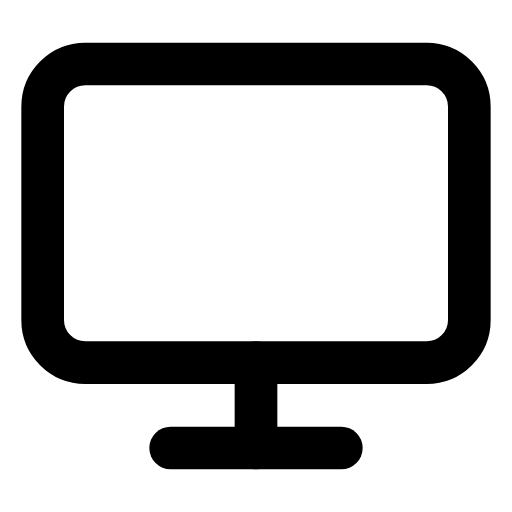
t = 0.00 s
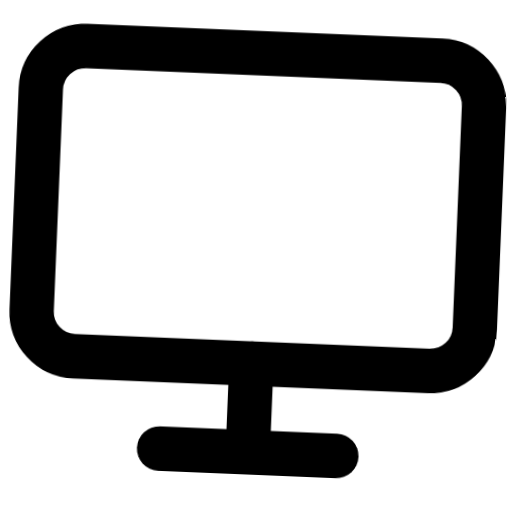
t = 0.66 s
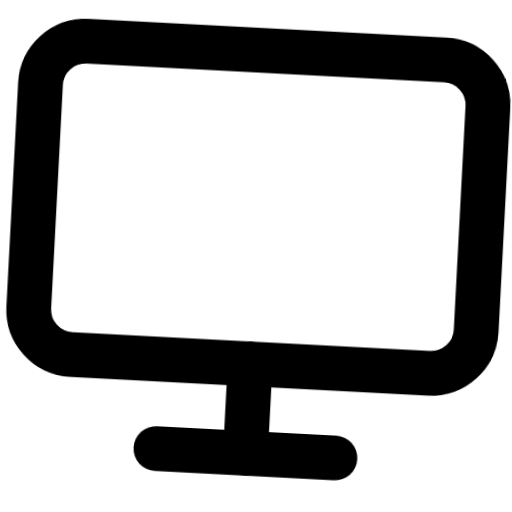
t = 1.32 s
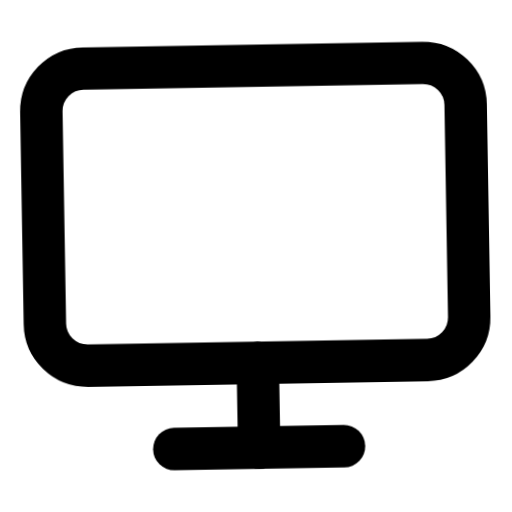
t = 1.98 s
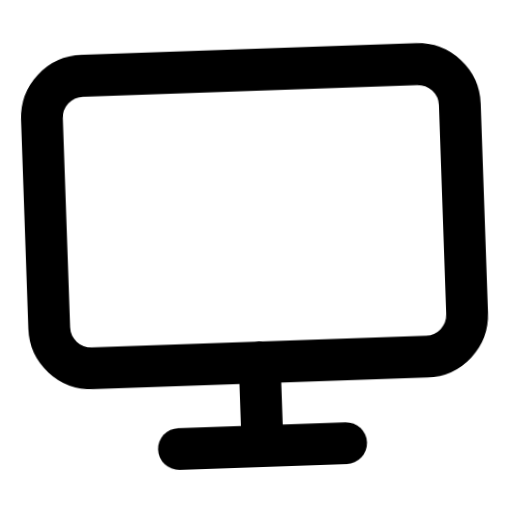
t = 2.64 s
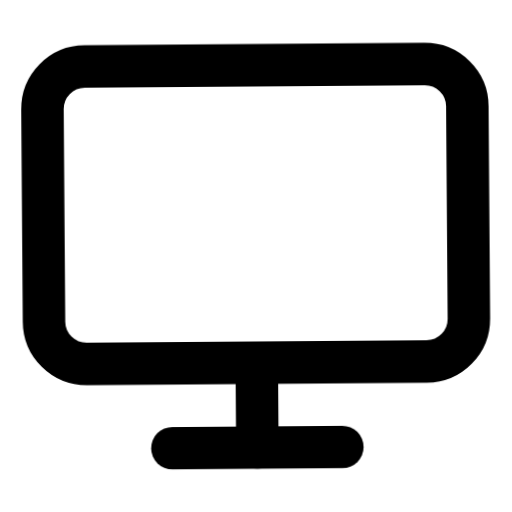
t = 3.32 s

The animated SVG that drew these frames (rendered in a browser with its animation timeline set to each time). Animation: 1 CSS @keyframes rule; one cycle of 4.00 s, repeats indefinitely.

<svg xmlns="http://www.w3.org/2000/svg" viewBox="0 0 24 24" fill="none" stroke="currentColor" stroke-width="2" stroke-linecap="round" stroke-linejoin="round" id="float-monitor">
  <style>
    @keyframes float-monitor {
      0%, 100% { transform: translateY(0) rotate(0deg) scale(1); }
      33% { transform: translateY(-4px) rotate(3deg) scale(1.05); }
      66% { transform: translateY(2px) rotate(-2deg) scale(0.98); }
    }
    #float-monitor {
      animation: float-monitor 4s cubic-bezier(0.45, 0, 0.15, 1) infinite;
      transform-origin: center;
      overflow: visible;
    }
    #float-monitor * {
      stroke: currentColor;
      stroke-width: 2;
      transition: stroke 0.3s ease;
    }
  </style><rect x="2" y="3" width="20" height="14" rx="2" ry="2"/><line x1="8" y1="21" x2="16" y2="21"/><line x1="12" y1="17" x2="12" y2="21"/></svg>
